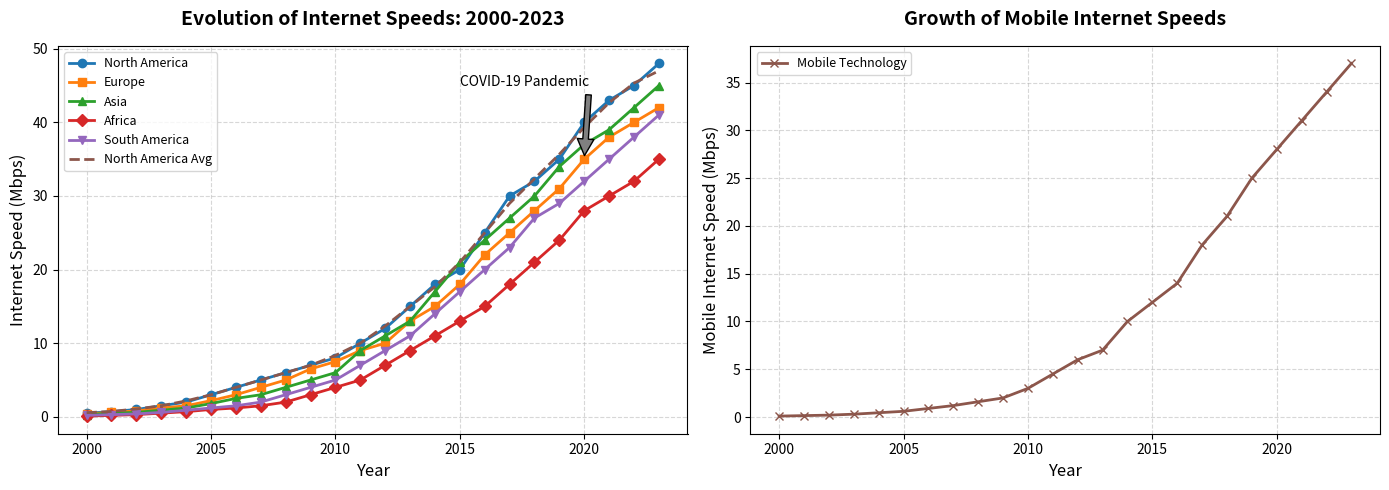

The script that saved this image:
import matplotlib.pyplot as plt
import numpy as np
from scipy.ndimage import uniform_filter1d

years = np.arange(2000, 2024)
north_america_speeds = [0.5, 0.7, 1, 1.5, 2, 3, 4, 5, 6, 7, 8, 10, 12, 15, 18, 20, 25, 30, 32, 35, 40, 43, 45, 48]
europe_speeds = [0.4, 0.6, 0.8, 1.2, 1.5, 2.2, 3, 4, 5, 6.5, 7.5, 9, 10, 13, 15, 18, 22, 25, 28, 31, 35, 38, 40, 42]
asia_speeds = [0.3, 0.5, 0.6, 0.9, 1.2, 1.8, 2.5, 3, 4, 5, 6, 9, 11, 13, 17, 21, 24, 27, 30, 34, 37, 39, 42, 45]
africa_speeds = [0.1, 0.2, 0.3, 0.5, 0.7, 1, 1.2, 1.5, 2, 3, 4, 5, 7, 9, 11, 13, 15, 18, 21, 24, 28, 30, 32, 35]
south_america_speeds = [0.2, 0.3, 0.4, 0.6, 0.9, 1.2, 1.5, 2, 3, 4, 5, 7, 9, 11, 14, 17, 20, 23, 27, 29, 32, 35, 38, 41]
mobile_speeds = [0.1, 0.15, 0.2, 0.3, 0.45, 0.6, 0.9, 1.2, 1.6, 2, 3, 4.5, 6, 7, 10, 12, 14, 18, 21, 25, 28, 31, 34, 37]

fig, axs = plt.subplots(nrows=1, ncols=2, figsize=(14, 5))

colors = ['#1f77b4', '#ff7f0e', '#2ca02c', '#d62728', '#9467bd', '#8c564b']

axs[0].plot(years, north_america_speeds, marker='o', color=colors[0], label='North America', linewidth=2)
axs[0].plot(years, europe_speeds, marker='s', color=colors[1], label='Europe', linewidth=2)
axs[0].plot(years, asia_speeds, marker='^', color=colors[2], label='Asia', linewidth=2)
axs[0].plot(years, africa_speeds, marker='D', color=colors[3], label='Africa', linewidth=2)
axs[0].plot(years, south_america_speeds, marker='v', color=colors[4], label='South America', linewidth=2)

na_moving_avg = uniform_filter1d(north_america_speeds, size=3)
axs[0].plot(years, na_moving_avg, linestyle='--', color=colors[5], label='North America Avg', linewidth=2)

axs[0].annotate('COVID-19 Pandemic', xy=(2020, 35), xytext=(2015, 45),
                arrowprops=dict(facecolor='gray', shrink=0.05), fontsize=10, fontstyle='italic')

axs[0].set_title('Evolution of Internet Speeds: 2000-2023', fontsize=14, fontweight='bold', pad=15)
axs[0].set_xlabel('Year', fontsize=12)
axs[0].set_ylabel('Internet Speed (Mbps)', fontsize=12)
axs[0].grid(visible=True, linestyle='--', alpha=0.5)
axs[0].legend(loc='upper left', fontsize=9)

axs[1].plot(years, mobile_speeds, marker='x', color=colors[5], label='Mobile Technology', linewidth=2)
axs[1].set_title('Growth of Mobile Internet Speeds', fontsize=14, fontweight='bold', pad=15)
axs[1].set_xlabel('Year', fontsize=12)
axs[1].set_ylabel('Mobile Internet Speed (Mbps)', fontsize=12)
axs[1].grid(visible=True, linestyle='--', alpha=0.5)
axs[1].legend(loc='upper left', fontsize=9)

plt.tight_layout()
plt.show()
